Run: headless pygame with SDL's dummy video driver; simulated clock (each Clock.tick advances the game by its frame time, no real sleeping); random seed 0; keys injected as events and as key.get_pressed() state; no mouse input.
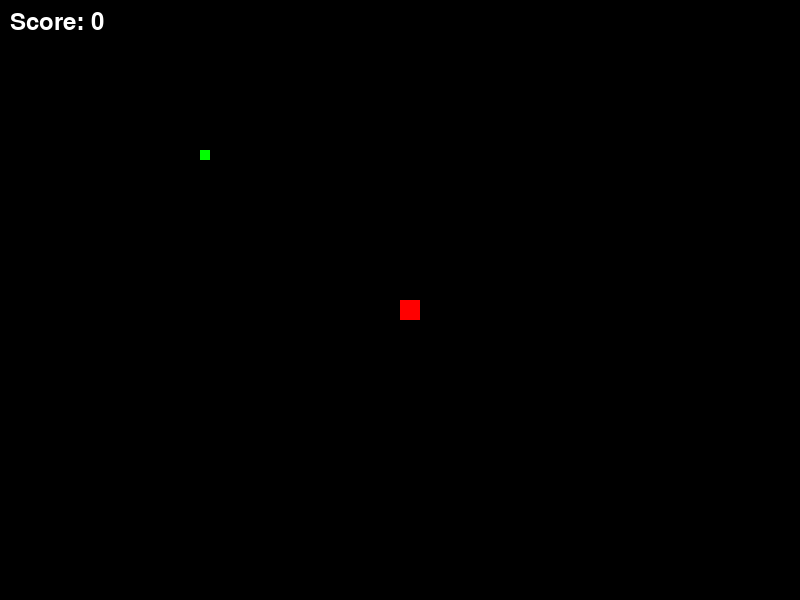
Frame 1 of 4 · flips 1–60 · no input
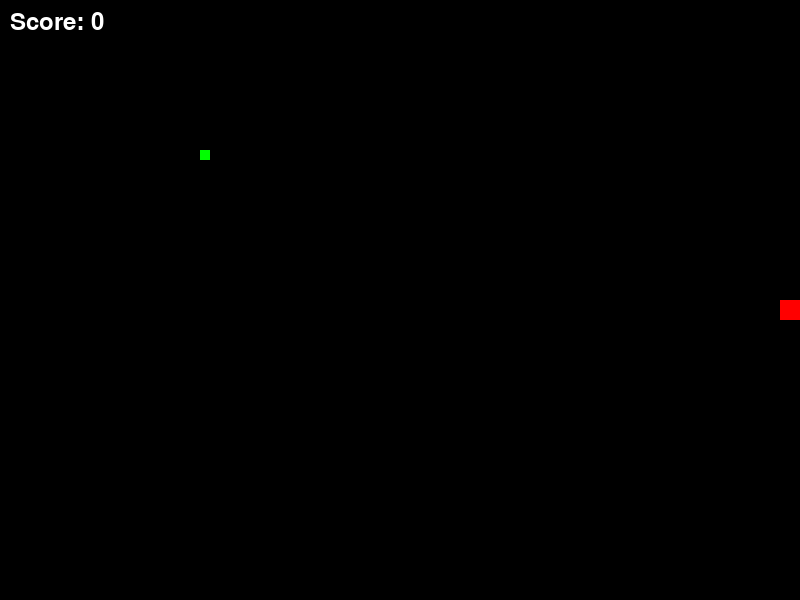
Frame 2 of 4 · flips 61–180 · tapped SPACE, RETURN · held RIGHT (→), D
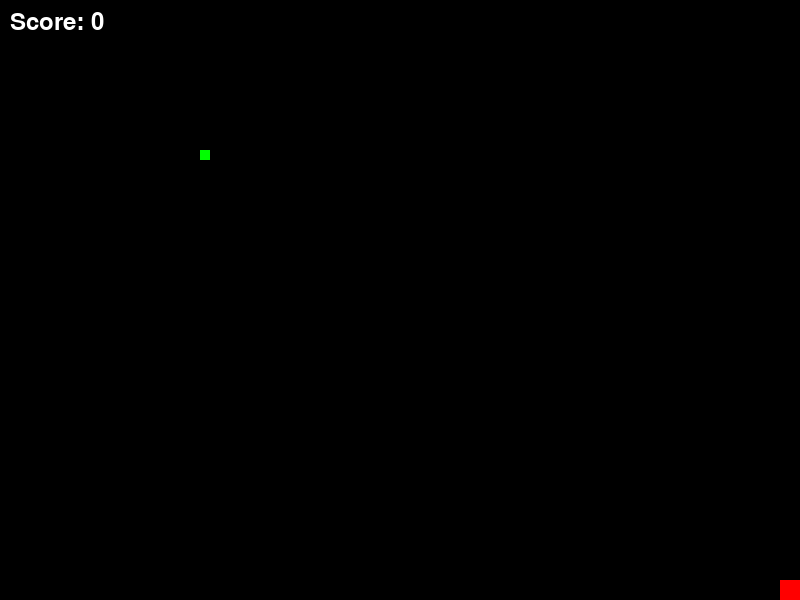
Frame 3 of 4 · flips 181–300 · held DOWN (↓), S
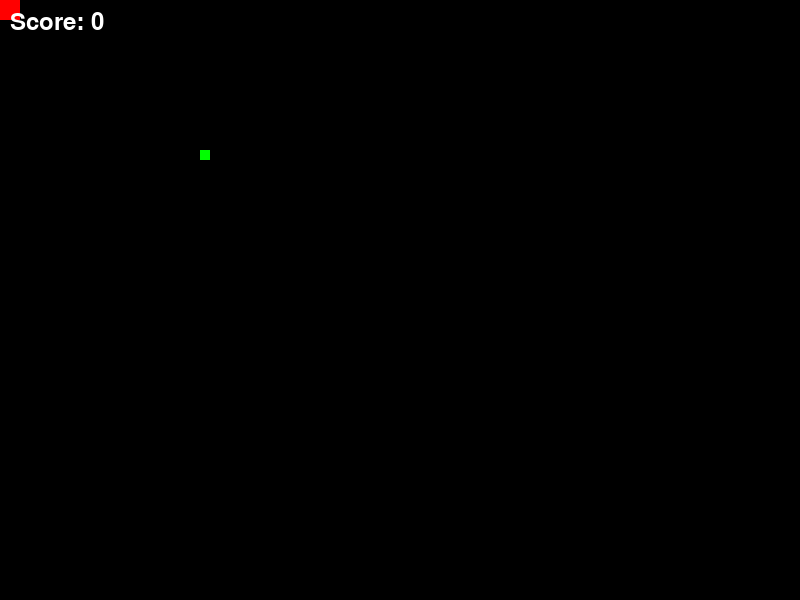
Frame 4 of 4 · flips 301–420 · held LEFT (←), A, UP (↑), W

The pygame program that drew these frames:

import pygame

# Initialize Pygame
pygame.init()

# Set up the display
screen = pygame.display.set_mode((800, 600))

# Set the title of the window
pygame.display.set_caption("Game")

# Set up the clock for managing the frame rate
clock = pygame.time.Clock()

# Text rendering setup
font = pygame.font.Font(None, 36)  # Use default font and size 36
text_color = (255, 255, 255)  # White color for text


# Player Properties
player_pos = [400, 300] # Starting position of the player
player_size = (20, 20) # Size of the player
player_image = pygame.Surface(player_size) # Create a simple surface for the player
player_image.fill((255, 0, 0))  # Red square as player
player_rect = pygame.Rect(player_pos[0], player_pos[1], *player_size) # Create a rect for the player to handle collisions and boundaries


# Food Properties
food_pos = [200, 150] # Starting position of the food
food_size = (10, 10) # Size of the food
food_image = pygame.Surface(food_size) # Create a simple surface for the food
food_image.fill((0, 255, 0))  # Green square as food
food_rect = pygame.Rect(food_pos[0], food_pos[1], *food_size) # Create a rect for the food to handle collisions



# Main game loop
def main():

    # Score 
    score = 0  # Initialize score
    rendered_score = font.render(f"Score: {score}", True, text_color)  # Render the score text

    # Game loop
    running = True

    while running:
        for event in pygame.event.get():
            if event.type == pygame.QUIT:
                running = False


        # Handle player input
        player_input = pygame.key.get_pressed()
        if player_input[pygame.K_w]:
            player_pos[1] -= 10
        if player_input[pygame.K_s]:
            player_pos[1] += 10
        if player_input[pygame.K_a]:
            player_pos[0] -= 10
        if player_input[pygame.K_d]:
            player_pos[0] += 10


        # Create a rect representing the screen
        screen_rect = screen.get_rect()

        # In your player update loop
        player_rect.topleft = player_pos
        player_rect.clamp_ip(screen_rect)
        player_pos[0], player_pos[1] = player_rect.topleft

        # Clear the screen
        screen.fill((0, 0, 0))

        # Draw the player
        screen.blit(player_image, player_rect)
        # Draw the food
        screen.blit(food_image, food_rect)
        # Draw the score
        screen.blit(rendered_score, (10, 10))

        # Update game state here
        pygame.display.flip()
        # Limit the frame rate to 60 frames per second
        clock.tick(60)


if __name__ == "__main__":
    main()
